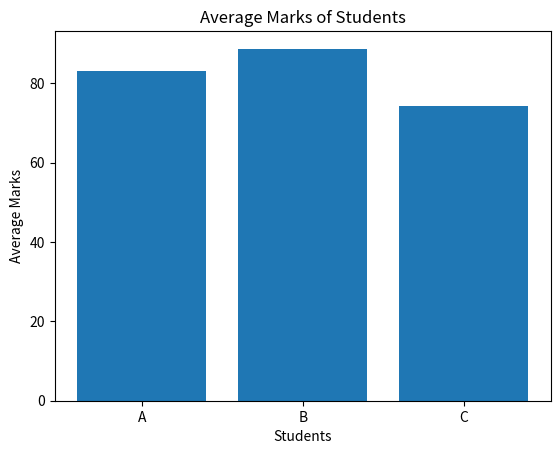

Recreate this plot in Python.
import numpy as np
import matplotlib.pyplot as plt

marks = np.array([
 [78, 85, 82, 88],
 [90, 88, 91, 86],
 [70, 75, 72, 80]
])

print(marks)
print(type(marks))
print(marks.dtype)
print(marks.shape)
print(marks.size)
print(marks.ndim)
print(marks[1])
print(marks[:, 1])
print(marks[0, 0:2])


avg = marks.mean(axis=1)
print(avg)
print(marks.max())

new_marks = marks + 5
print(new_marks)

students = ["A", "B", "C"]
plt.bar(students, avg)
plt.title("Average Marks of Students")
plt.xlabel("Students")
plt.ylabel("Average Marks")
plt.show()
